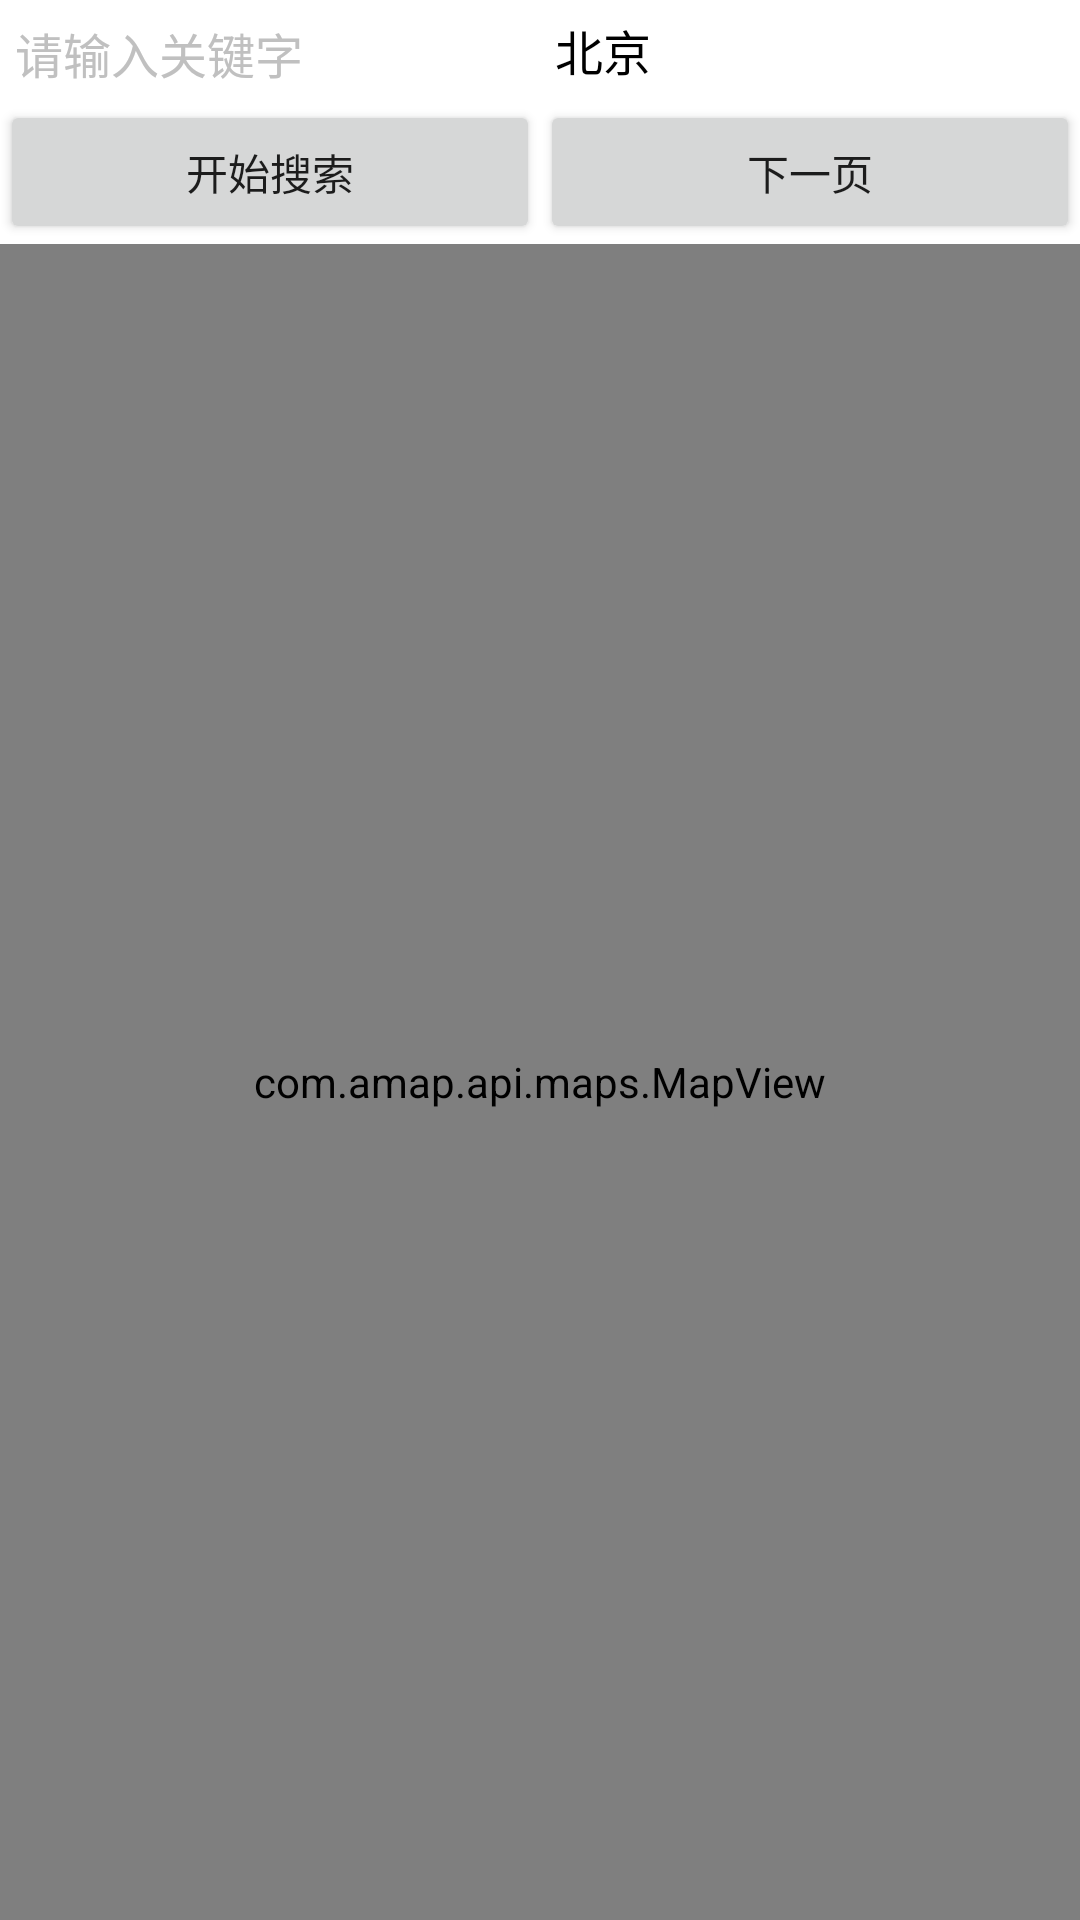

Android layout source for this screen:
<!-- AndroidManifest.xml: application theme Theme.Paotui -->
<!-- res/layout/activity_poi.xml -->
<?xml version="1.0" encoding="utf-8"?>
<LinearLayout xmlns:android="http://schemas.android.com/apk/res/android"
    android:layout_width="match_parent"
    android:layout_height="match_parent"
    android:orientation="vertical" >

    <LinearLayout
        android:layout_width="fill_parent"
        android:layout_height="wrap_content"
        android:layout_margin="5.0dip" >

        <AutoCompleteTextView
            android:id="@+id/keyWord"
            android:layout_width="match_parent"
            android:layout_height="wrap_content"
            android:layout_weight="1"
            android:background="@drawable/text_search"
            android:completionThreshold="1"
            android:dropDownVerticalOffset="1.0dip"
            android:hint="请输入关键字"
            android:textColorHint="@color/darkgrey"
            android:imeOptions="actionDone"
            android:inputType="text|textAutoComplete"
            android:maxLength="20"
            android:paddingRight="37.0dip"
            android:singleLine="true"
            android:textColor="#000000"
            android:textSize="16.0sp" />

        <EditText
            android:id="@+id/city"
            android:layout_width="match_parent"
            android:layout_height="wrap_content"
            android:layout_weight="1"
            android:layout_marginLeft="5.0dip"
            android:hint="请输入城市"
            android:textColorHint="@color/darkgrey"
            android:text="北京"
            android:background="@drawable/text_search"
            android:imeOptions="actionDone"
            android:singleLine="true"
            android:textColor="#000000"
            android:textSize="16.0sp"/>
    </LinearLayout>

    <LinearLayout
        android:layout_width="fill_parent"
        android:layout_height="wrap_content"

        android:background="@drawable/title_background">

        <Button
            android:id="@+id/searchButton"
            android:layout_width="wrap_content"
            android:layout_height="wrap_content"
            android:layout_weight="1"
            android:text="开始搜索" />

        <Button
            android:id="@+id/nextButton"
            android:layout_width="wrap_content"
            android:layout_height="wrap_content"
            android:layout_weight="1"
            android:text="下一页" />
    </LinearLayout>
    <com.amap.api.maps.MapView
        android:id="@+id/map"
        android:layout_width="match_parent"
        android:layout_height="match_parent">
    </com.amap.api.maps.MapView>






</LinearLayout>
<!-- resources referenced by this layout -->
<resources>
  <color name="darkgrey"> #C0C0C0</color>
  <style name="Theme.Paotui" parent="Theme.MaterialComponents.DayNight.DarkActionBar">
          
          <item name="colorPrimary">@color/purple_500</item>
          <item name="colorPrimaryVariant">@color/purple_700</item>
          <item name="colorOnPrimary">@color/white</item>
          
          <item name="colorSecondary">@color/teal_200</item>
          <item name="colorSecondaryVariant">@color/teal_700</item>
          <item name="colorOnSecondary">@color/black</item>
          
          <item name="android:statusBarColor">?attr/colorPrimaryVariant</item>
          
      </style>
  <color name="purple_500">#FF6200EE</color>
  <color name="purple_700">#FF3700B3</color>
  <color name="white">#FFFFFFFF</color>
  <color name="teal_200">#7D59F4</color>
  <color name="teal_700">#FF018786</color>
  <color name="black">#FF000000</color>
</resources>
